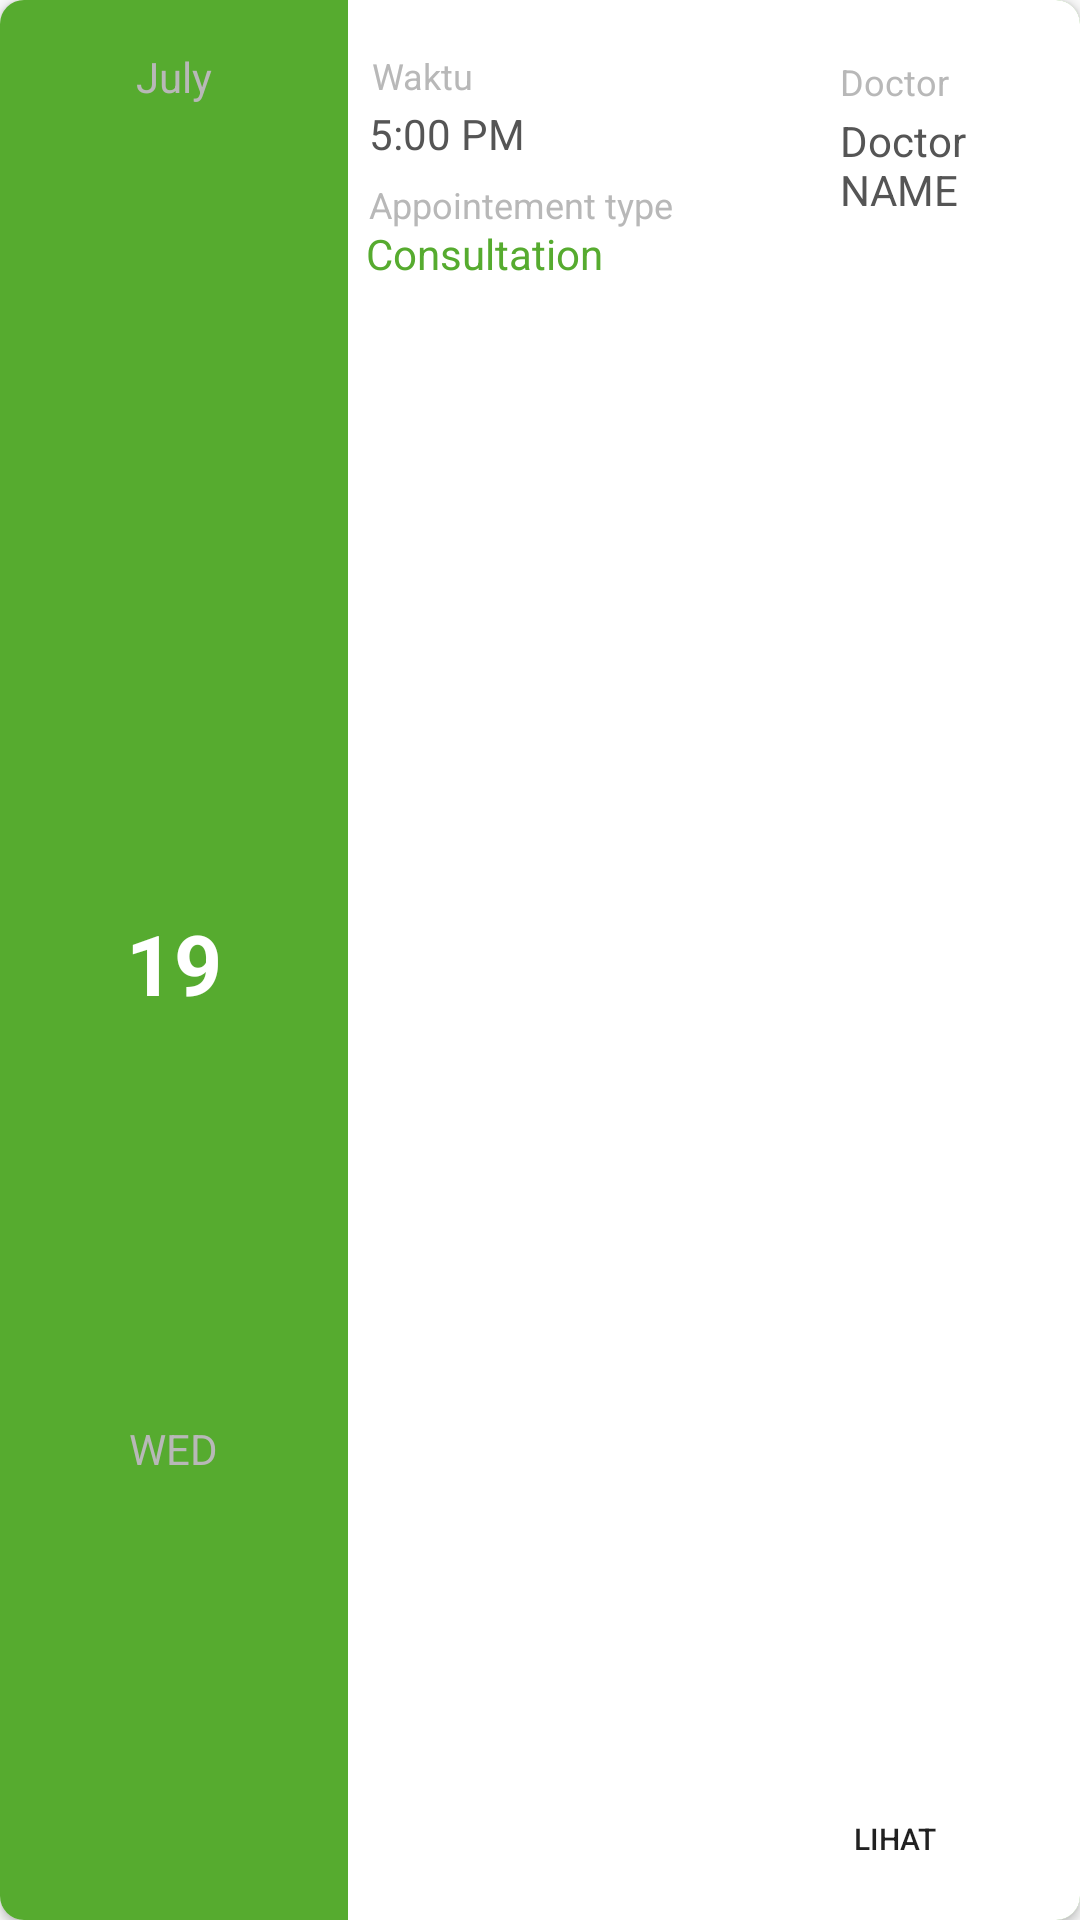

Here is an Android app screen rendered from its layout file. Give the layout XML and the strings, colors and styles it references.
<!-- AndroidManifest.xml: application theme Theme.AppCompat.Light.NoActionBar -->
<!-- res/layout/consultation_item.xml -->
<?xml version="1.0" encoding="utf-8"?>
<androidx.cardview.widget.CardView xmlns:android="http://schemas.android.com/apk/res/android"
    xmlns:tools="http://schemas.android.com/tools"
    android:layout_width="match_parent"
    android:layout_height="110dp"
    xmlns:app="http://schemas.android.com/apk/res-auto"
    android:layout_marginEnd="8dp"
    android:layout_marginStart="8dp"
    android:layout_marginTop="8dp"
    app:cardBackgroundColor="@color/colorPrimaryDark"
    app:cardCornerRadius="8dp">
    
    <LinearLayout
        android:layout_width="match_parent"
        android:layout_height="match_parent"
        android:orientation="horizontal"
        android:background="@color/cardview_light_background">

        <LinearLayout
            android:layout_width="116dp"
            android:layout_height="match_parent"
            android:orientation="vertical"
            android:background="@color/colorPrimary">

            <TextView
                android:id="@+id/appointment_month"
                android:layout_width="wrap_content"
                android:layout_height="wrap_content"
                android:text="July"
                android:layout_weight="1"
                android:textColor="#b8b8b8"
                android:layout_gravity="center"
                android:textSize="14sp"
                android:layout_marginTop="16dp"/>

            <TextView
                android:id="@+id/appointment_day"
                android:layout_width="wrap_content"
                android:layout_height="wrap_content"
                android:layout_gravity="center"
                android:gravity="center"
                android:text="19"
                android:textStyle="bold"
                android:layout_weight="2"
                android:textColor="#FFFFFF"
                android:textSize="28sp" />

            <TextView
                android:id="@+id/appointment_day_name"
                android:layout_width="wrap_content"
                android:layout_height="wrap_content"
                android:textColor="#b8b8b8"
                android:layout_gravity="center"
                android:layout_weight="1"
                android:text="WED"
                android:layout_marginBottom="14dp"/>
        </LinearLayout>

        <RelativeLayout
            android:layout_width="match_parent"
            android:layout_height="match_parent">

            <TextView
                android:layout_width="wrap_content"
                android:layout_height="wrap_content"
                android:layout_alignParentStart="true"
                android:layout_alignParentLeft="true"
                android:layout_alignParentTop="true"
                android:layout_marginStart="8dp"
                android:layout_marginLeft="8dp"
                android:layout_marginTop="17dp"
                android:maxLines="1"
                android:text="Waktu"
                android:textColor="#b8b8b8"
                android:textSize="12sp" />

            <TextView
                android:layout_width="wrap_content"
                android:layout_height="wrap_content"
                android:layout_alignParentStart="true"
                android:layout_alignParentLeft="true"
                android:layout_alignParentTop="true"
                android:layout_marginStart="164dp"
                android:layout_marginLeft="164dp"
                android:layout_marginTop="19dp"
                android:maxLines="1"
                android:text="Doctor"
                android:textColor="#b8b8b8"
                android:textSize="12sp" />

            <TextView
                android:id="@+id/doctor_view_title"
                android:layout_width="wrap_content"
                android:layout_height="wrap_content"
                android:layout_alignParentStart="true"
                android:layout_alignParentLeft="true"
                android:layout_alignParentTop="true"
                android:layout_marginStart="7dp"
                android:layout_marginLeft="7dp"
                android:layout_marginTop="35dp"
                android:maxLines="1"
                android:text="5:00 PM"
                android:textColor="#555555"
                android:textSize="14sp" />

            <TextView
                android:id="@+id/text_view_description"
                android:layout_width="wrap_content"
                android:layout_height="wrap_content"
                android:layout_below="@id/doctor_view_title"
                android:layout_alignParentStart="true"
                android:layout_alignParentLeft="true"
                android:layout_marginStart="6dp"
                android:layout_marginLeft="6dp"
                android:layout_marginTop="21dp"
                android:text="Consultation"
                android:textColor="@color/colorPrimaryDark"
                android:textSize="14sp" />

            <TextView
                android:id="@+id/text_view_description2"
                android:layout_width="wrap_content"
                android:layout_height="wrap_content"
                android:layout_below="@id/doctor_view_title"
                android:layout_alignParentStart="true"
                android:layout_alignParentLeft="true"
                android:layout_marginStart="7dp"
                android:layout_marginLeft="7dp"
                android:layout_marginTop="6dp"
                android:text="Appointement type"
                android:textColor="#b8b8b8"
                android:textSize="12sp" />

            <TextView
                android:id="@+id/patient_name"
                android:layout_width="wrap_content"
                android:layout_height="wrap_content"
                android:layout_below="@id/text_view_description"
                android:layout_alignParentStart="true"
                android:layout_alignParentLeft="true"
                android:layout_marginStart="164dp"
                android:layout_marginLeft="164dp"
                android:layout_marginTop="-57dp"
                android:text="Doctor NAME"
                android:textColor="#555555"
                android:textSize="14sp" />

            <Button
                android:id="@+id/see_form_btn"
                android:layout_width="72dp"
                android:layout_height="26dp"
                android:layout_alignParentEnd="true"
                android:layout_alignParentRight="true"
                android:layout_alignParentBottom="true"
                android:layout_marginStart="154dp"
                android:layout_marginLeft="154dp"
                android:layout_marginTop="30dp"
                android:layout_marginEnd="33dp"
                android:layout_marginRight="33dp"
                android:layout_marginBottom="14dp"
                android:background="@drawable/button_radius_primary_color"
                android:text="Lihat"
                android:textSize="10sp" />

        </RelativeLayout>

    </LinearLayout>
    
</androidx.cardview.widget.CardView>
<!-- resources referenced by this layout -->
<resources>
  <color name="colorPrimary">#56ab2f</color>
  <color name="colorPrimaryDark">#56ab2f</color>
</resources>
